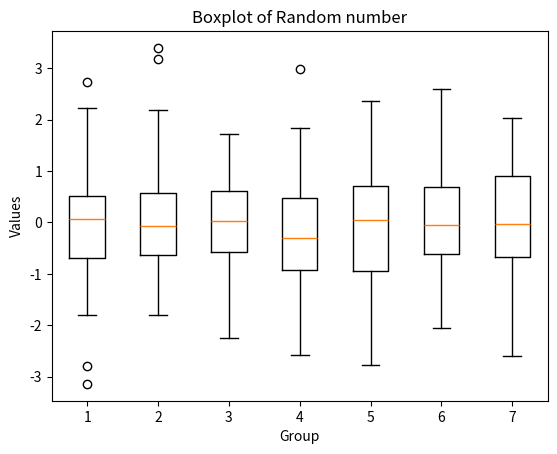

Python code for this plot:
# Used to display the distribution of data based on a five-number summary 
# minimun
# first quartile
# median
# third quartile
# maximum

import matplotlib.pyplot as plt
import numpy as np

data =[np.random.randn(100) for _ in range(7)]

plt.boxplot(data)
plt.xlabel("Group")
plt.ylabel("Values")
plt.title("Boxplot of Random number")

plt.show()